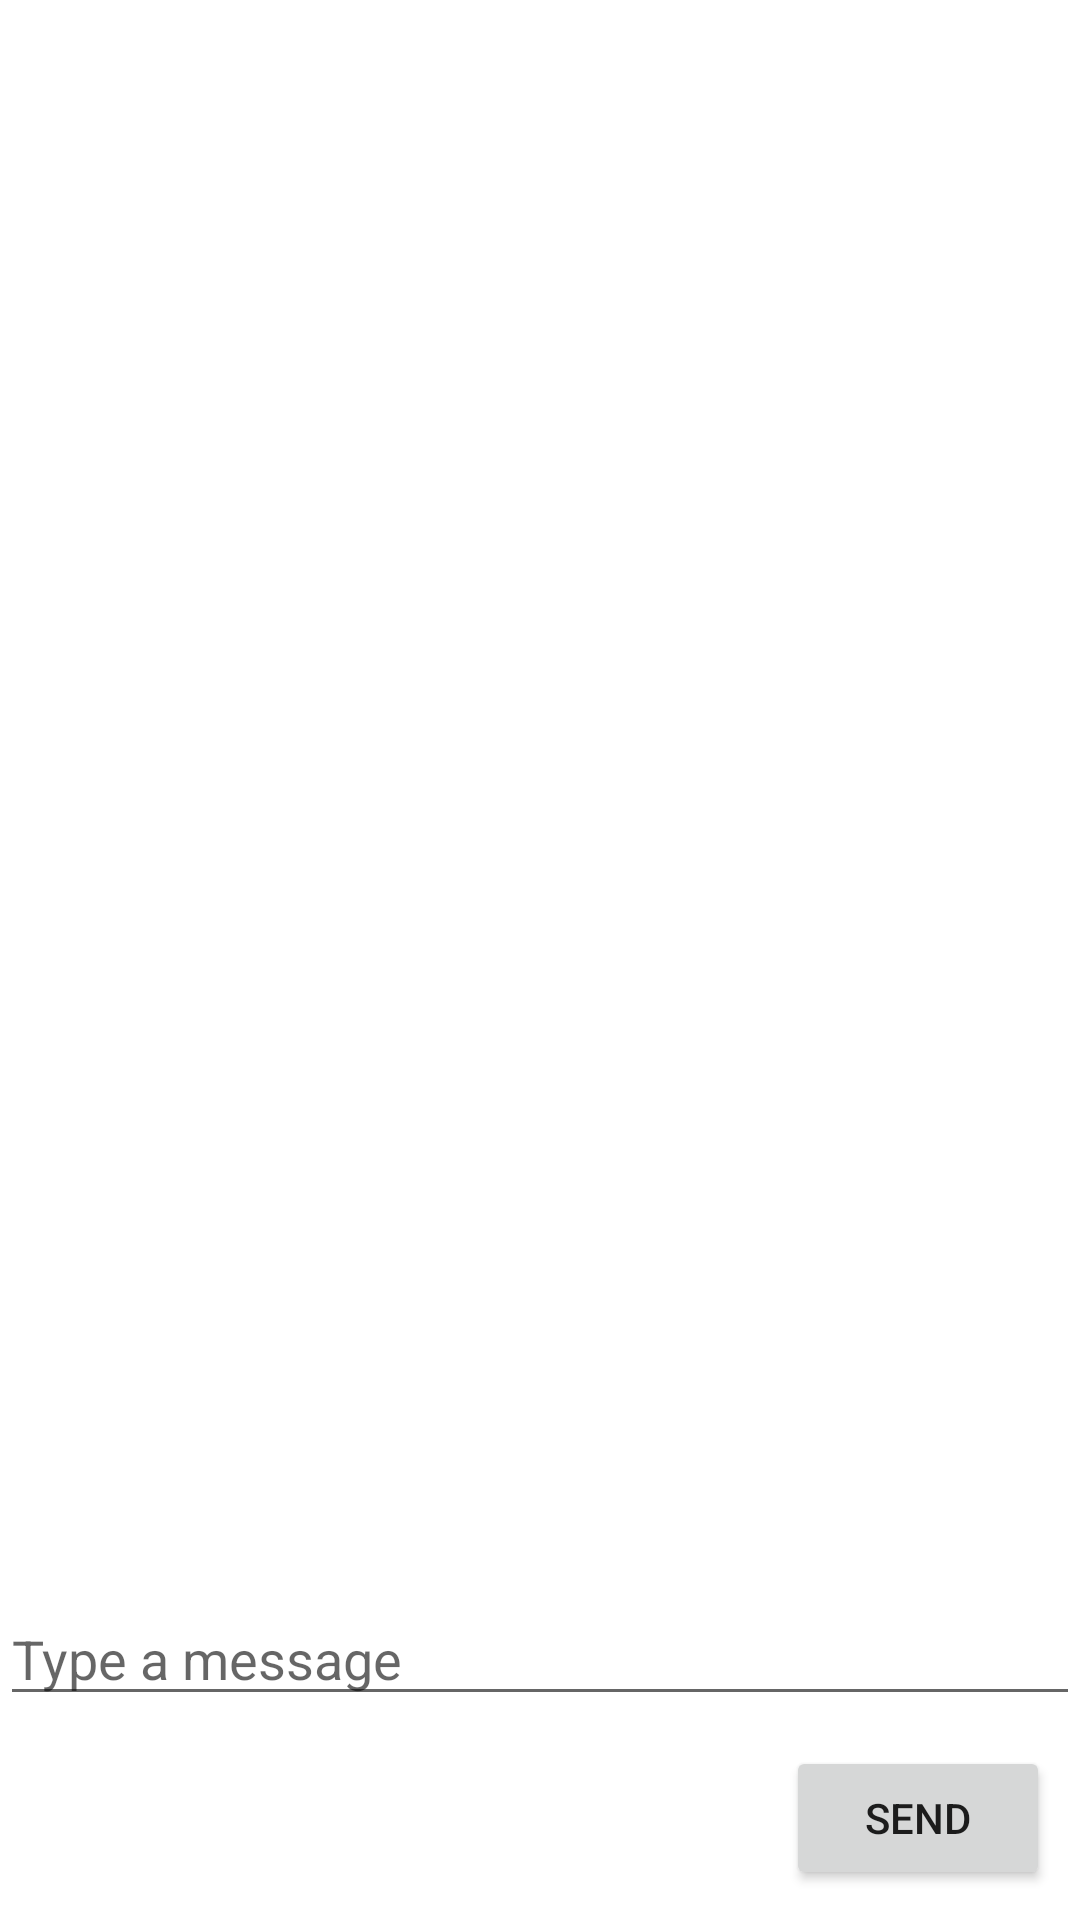

Here is an Android app screen rendered from its layout file. Give the layout XML and the strings, colors and styles it references.
<!-- AndroidManifest.xml: application theme Theme._10_20_shiyan02_plus_plus -->
<!-- res/layout/activity_chat.xml -->
<?xml version="1.0" encoding="utf-8"?>
<LinearLayout xmlns:android="http://schemas.android.com/apk/res/android"
    android:layout_width="match_parent"
    android:layout_height="match_parent"
    android:orientation="vertical">

    
    <androidx.recyclerview.widget.RecyclerView
        android:id="@+id/recyclerViewChat"
        android:layout_width="match_parent"
        android:layout_height="0dp"
        android:layout_weight="1" />

    
    <EditText
        android:id="@+id/etMessage"
        android:layout_width="match_parent"
        android:layout_height="wrap_content"
        android:hint="Type a message" />

    
    <Button
        android:id="@+id/btnSendMessage"
        android:layout_width="wrap_content"
        android:layout_height="wrap_content"
        android:text="Send"
        android:layout_gravity="end"
        android:layout_margin="10dp" />
</LinearLayout>
<!-- resources referenced by this layout -->
<resources>
  <style name="Theme._10_20_shiyan02_plus_plus" parent="Theme.MaterialComponents.DayNight.DarkActionBar">
          
          <item name="colorPrimary">@color/purple_500</item>
          <item name="colorPrimaryVariant">@color/purple_700</item>
          <item name="colorOnPrimary">@color/white</item>
          
          <item name="colorSecondary">@color/teal_200</item>
          <item name="colorSecondaryVariant">@color/teal_700</item>
          <item name="colorOnSecondary">@color/black</item>
          
          <item name="android:statusBarColor">?attr/colorPrimaryVariant</item>
          
      </style>
  <!-- not gathered from this repository: default colours our renderer supplied (Android Studio template values) -->
  <color name="purple_500">#FF6200EE</color>
  <color name="purple_700">#FF3700B3</color>
  <color name="teal_200">#FF03DAC5</color>
  <color name="teal_700">#FF018786</color>
  <color name="black">#FF000000</color>
  <color name="white">#FFFFFFFF</color>
</resources>
